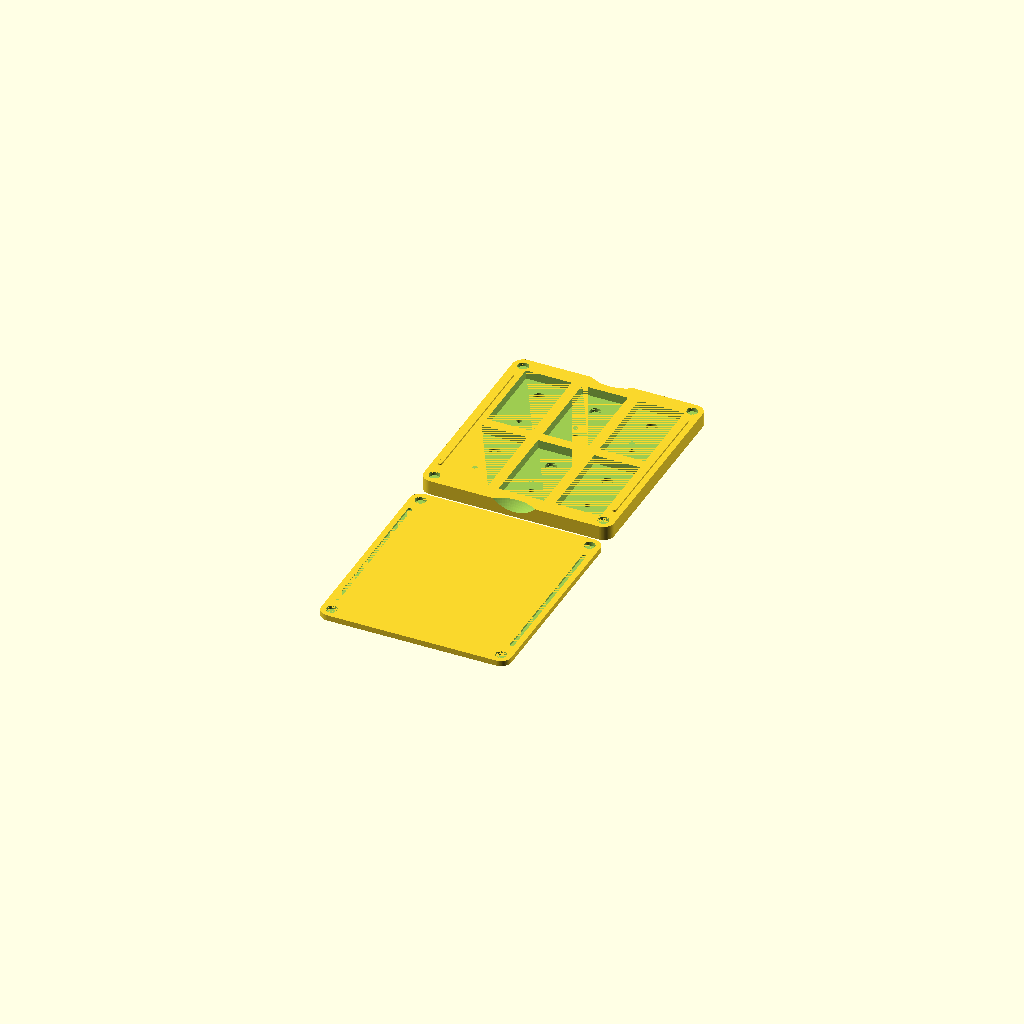
Cell 1 — every parameter at its default value.
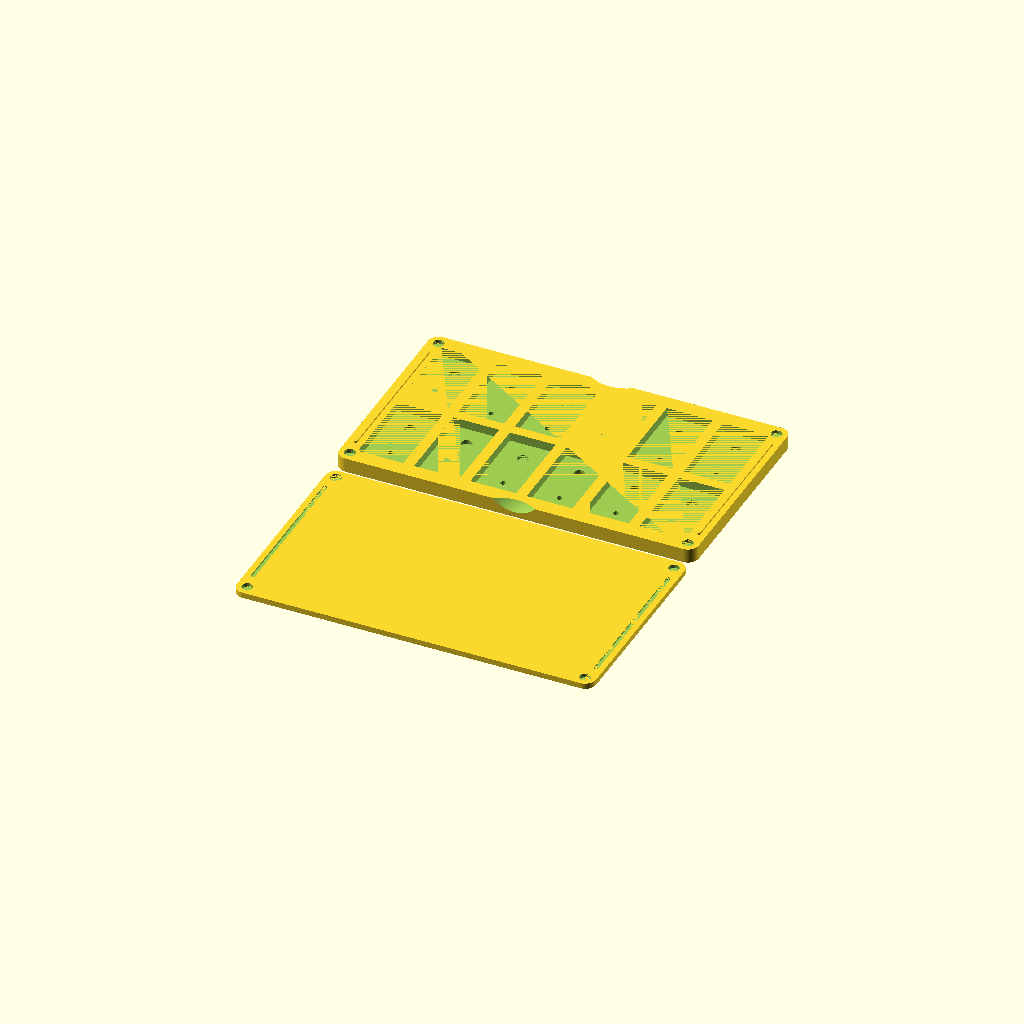
Cell 2 — dimensionA set to 6, the other parameters unchanged.
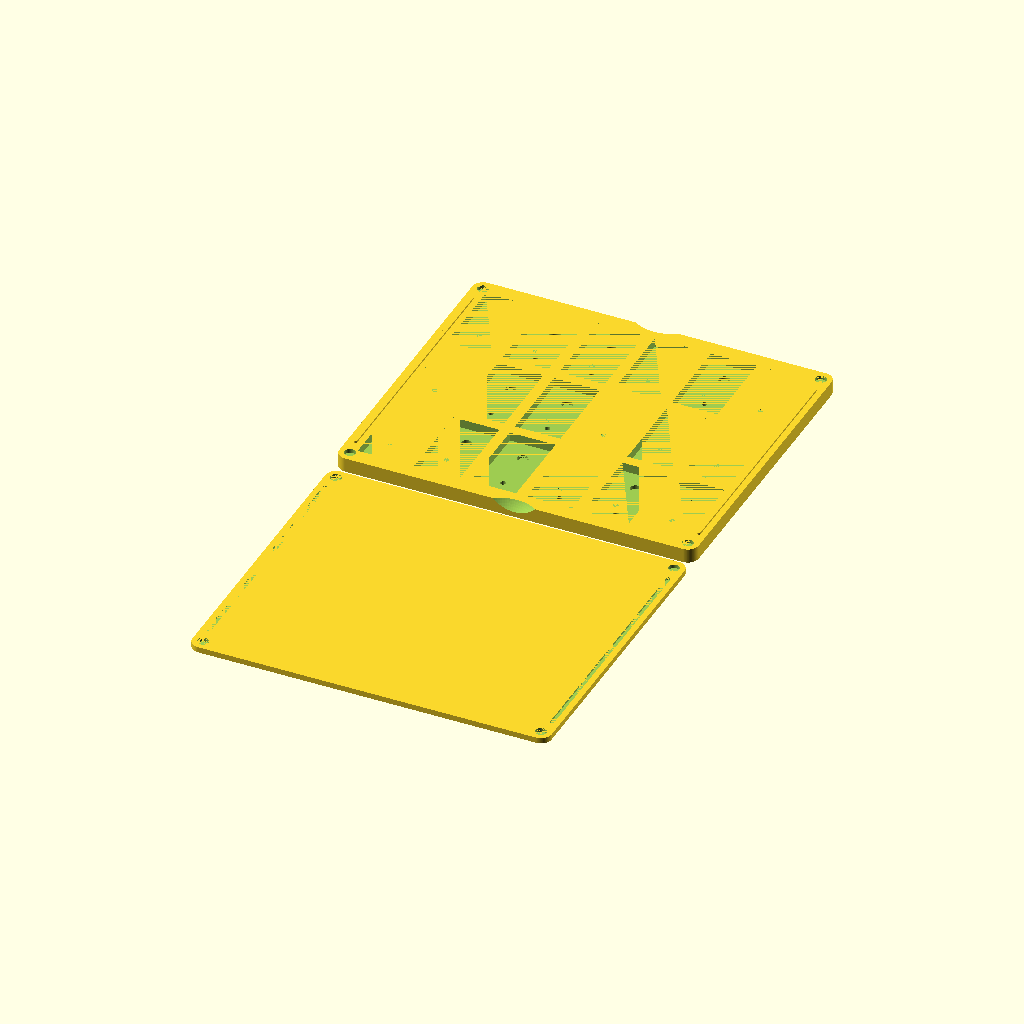
Cell 3 — dimensionB set to 6, the other parameters unchanged.
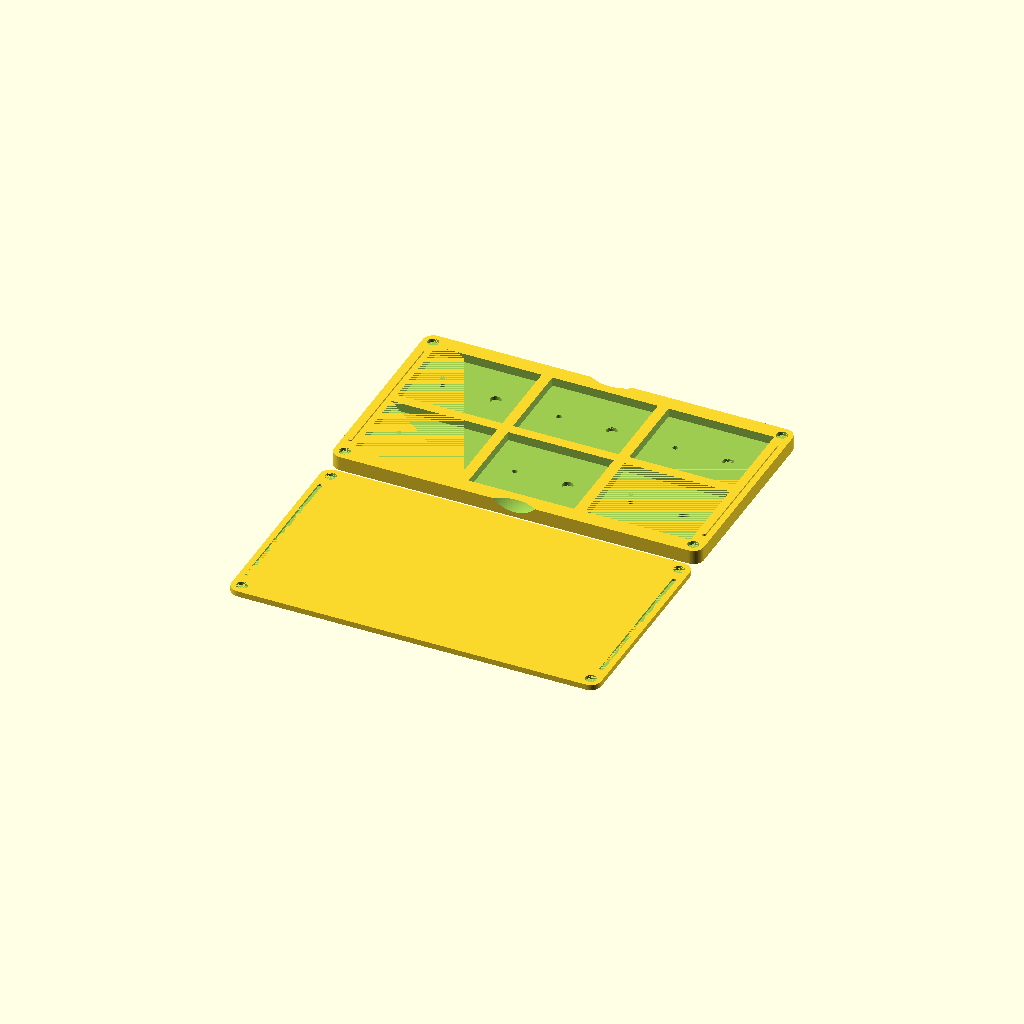
Cell 4 — panSizeX set to 60, the other parameters unchanged.
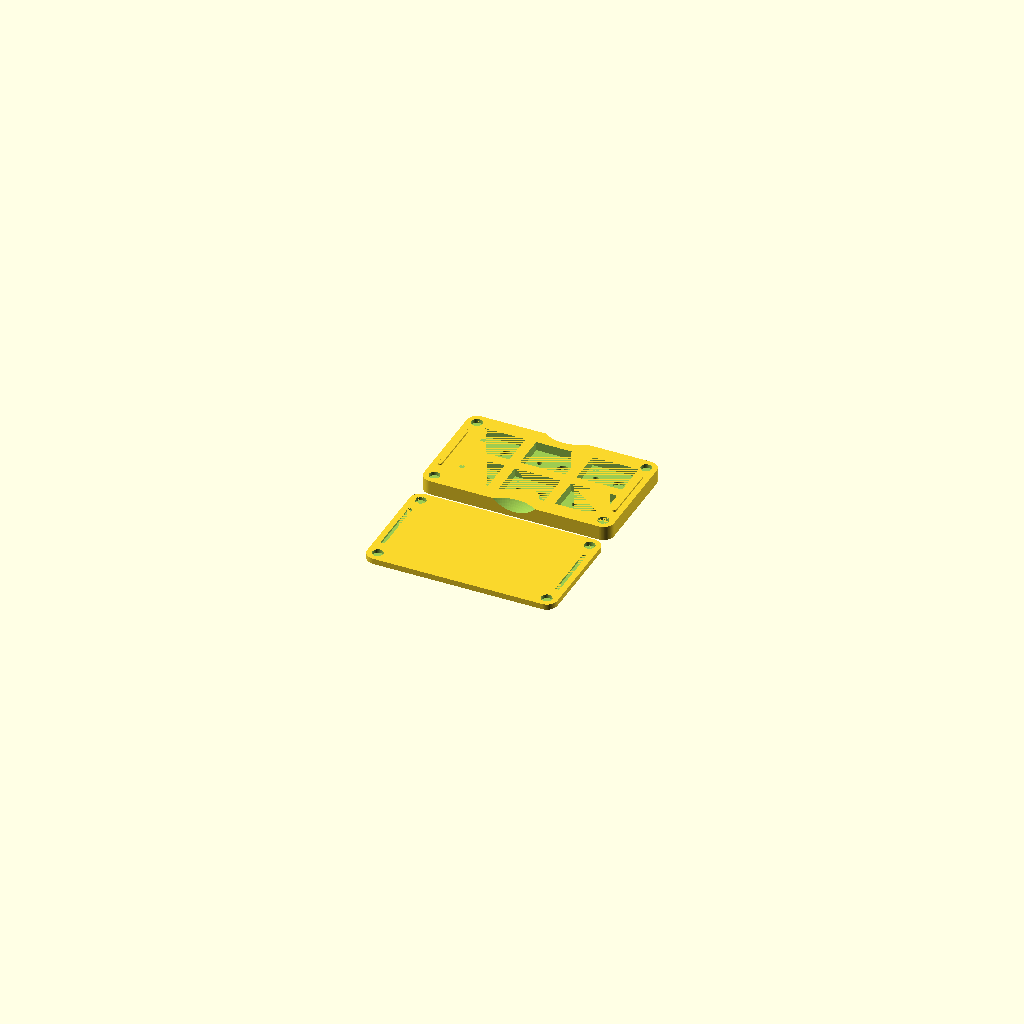
Cell 5: the same model with panSizeY = 20.
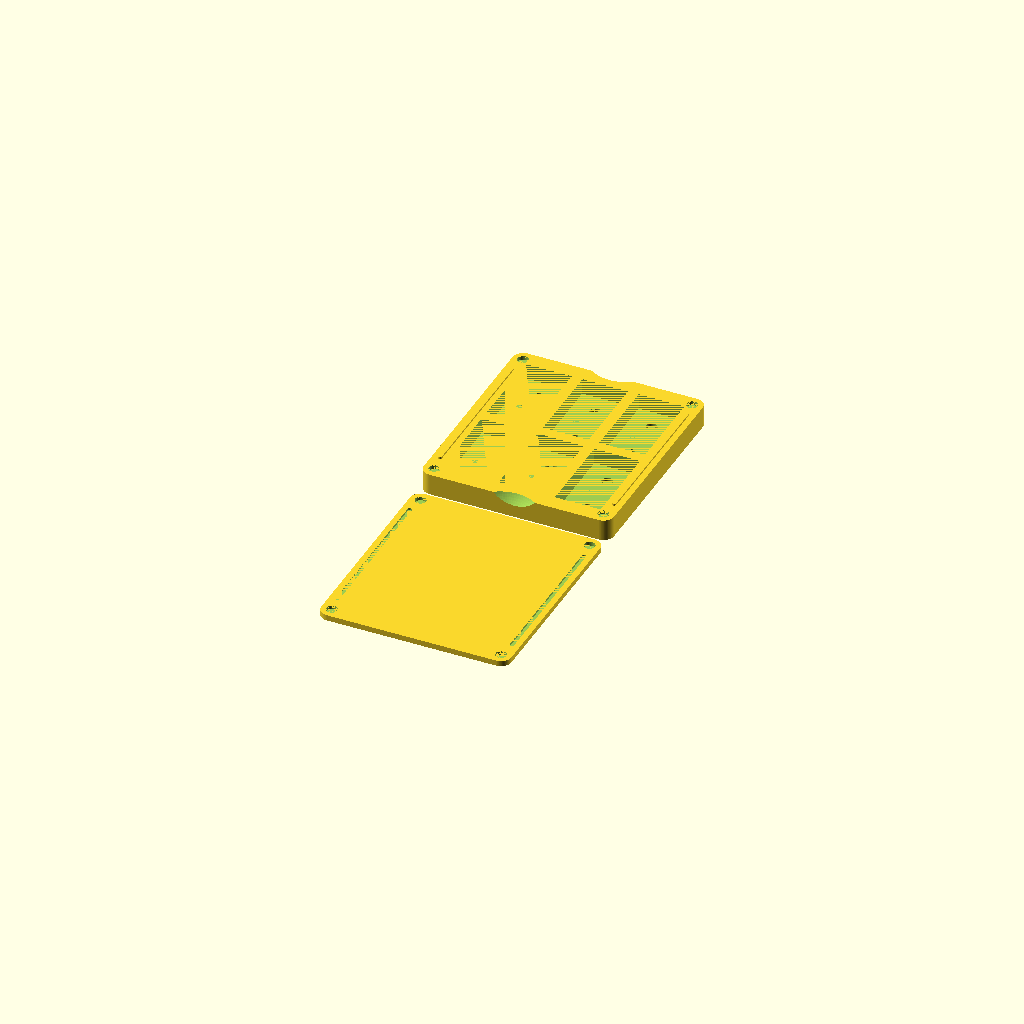
Cell 6 — panDepth set to 9, the other parameters unchanged.
All cells are drawn from one camera (rotation 55°, 0°, 25°, orthographic, colour scheme Cornfield), so only the parameter changes between them.
OpenSCAD source file rectangular-palette.scad:
// Magnetic Rectangular Eyeshadow Palette Generator v1.0

// Author profile: https://makerworld.com/en/@adan2013
// Project page: https://makerworld.com/en/models/1420749-customizable-magnetic-eyeshadow-palette
// Source code: https://github.com/adan2013/eyeshadow-palette-openscad
// Copyright (c) 2025 Daniel Alberski

// License: 
// Standard Digital File License 

// You shall not share, sub-license, sell, rent, host, transfer, or distribute in any way
// the digital or 3D printed versions of this object, nor any other derivative work of
// this object in its digital or physical format (including - but not limited to - remixes
// of this object, and hosting on other digital platforms). The objects may not be used
// without permission in any way whatsoever in which you charge money, or collect fees.

/*[Features]*/
// use pause feature to insert magnets during printing
hiddenMagnets = false;
// enable bottom rails for palette stacking
stackable = false;
// add push hole for each pan
addPushHole = true;
// remove lid from render
hideLid = false;
// remove base from render
hideBase = false;

/*[Pans]*/
// Number of pans in a column
dimensionA = 3; // [1:1:6]
// Number of pans in a row
dimensionB = 2; // [1:1:6]
// pan size in mm for x axis
panSizeX = 26; // [20:1:60]
// pan size in mm for y axis
panSizeY = 48; // [20:1:60]
// depth of the pans in mm
panDepth = 5; // [3:1:9]

/*[Magnets and push holes]*/
magnetDiameter = 6; // [5:1:10]
magnetHeight = 2; // [1:1:4]
pushHoleDiameter = 3; // [3:1:6]

/*[Spacing]*/
// outer margin of the whole palette in mm
cornerMargin = 3; // [2:1:10]
// distance between pans in mm
panSpacing = 6; // [3:1:10]

/*[Label]*/
// add text label to the lid
labelEnabled = false;
labelText = "My label";
labelSize = 8; // [6:1:12]
// font family name
labelFont = "Afacad";

/*[Hidden]*/
rowCount = min(dimensionA, dimensionB);
columnCount = max(dimensionA, dimensionB);

panIsVertical = panSizeY > panSizeX;
magnetRadius = magnetDiameter / 2;
pushHoleRadius = pushHoleDiameter / 2;

magnetBackWallThickness = 1;
magnetFrontWallThickness = hiddenMagnets ? 1 : 0;
railHeight = 1;
railThickness = 2;
railMagnetOffset = 6 + magnetRadius;

outerMargin = magnetDiameter + cornerMargin;

magnetOffsetX = panIsVertical ? 0 : (addPushHole ? panSizeX / 4 : 0);
magnetOffsetY = panIsVertical ? (addPushHole ? panSizeY / 4 : 0) : 0;
pushHoleOffsetX = panIsVertical ? 0 : panSizeX / -4;
pushHoleOffsetY = panIsVertical ? panSizeY / -4 : 0;

sphereOffsetY = 17;
sphereOffsetZ = 11;
sphereRadius = 23.5;

epsilon = 0.01;
gap = 0.2;
panTolRadius = 0.5;
lidPreviewGap = 5;
labelExtrude = 0.001;
smoothness = 100;

lidThickness = magnetBackWallThickness + magnetHeight + magnetFrontWallThickness + gap;
paletteThickness = panDepth + magnetFrontWallThickness + magnetHeight + magnetBackWallThickness + gap;
paletteWidth = (columnCount * panSizeX) + ((columnCount - 1) * panSpacing) + (2 * outerMargin);
paletteLength = (rowCount * panSizeY) + ((rowCount - 1) * panSpacing) + (2 * outerMargin);

cornerMagnetCenterOffset = magnetRadius + cornerMargin;
railOuterOffset = (cornerMargin + magnetDiameter - railThickness) / 2;
railInnerOffset = railOuterOffset + railThickness;

railStartY = cornerMagnetCenterOffset + railMagnetOffset;
rainEndY   = paletteLength - cornerMagnetCenterOffset - railMagnetOffset;
railLengthY = rainEndY - railStartY;

cornerMagnetCenters = [
    [cornerMagnetCenterOffset, cornerMagnetCenterOffset], // BL
    [paletteWidth - cornerMagnetCenterOffset, cornerMagnetCenterOffset], // BR
    [cornerMagnetCenterOffset, paletteLength - cornerMagnetCenterOffset], // TL
    [paletteWidth - cornerMagnetCenterOffset, paletteLength - cornerMagnetCenterOffset] // TR
];

module roundedCube(w, l, h, r, center = false) {
    r = max(0, min(r, w/2, l/2));
    translateVector = center ? [-w/2, -l/2, -h/2] : [0, 0, 0];

    translate(translateVector) {
        linear_extrude(height = h) {
            hull() {
                translate([r, r])
                    circle(r = r, $fn = smoothness);
                translate([w - r, r])
                    circle(r = r, $fn = smoothness);
                translate([r, l - r])
                    circle(r = r, $fn = smoothness);
                translate([w - r, l - r])
                    circle(r = r, $fn = smoothness);
            }
        }
    }
}

module generateFemaleRails() {
    railZ = -epsilon;
    railDepth = railHeight + gap + epsilon;
    railWidth = railThickness + 2 * gap;
    railLength = railLengthY + 2 * gap;
    translate([railOuterOffset - gap, railStartY - gap, railZ])
        roundedCube(railWidth, railLength, railDepth, railWidth / 2);
    translate([paletteWidth - railOuterOffset - railThickness - gap, railStartY - gap, railZ])
        roundedCube(railWidth, railLength, railDepth, railWidth / 2);
}

module generateBase() {
    union() {
        difference() {
            roundedCube(paletteWidth, paletteLength, paletteThickness, magnetRadius + cornerMargin);
            // Pans
            for (r = [0 : rowCount - 1]) {
                for (c = [0 : columnCount - 1]) {
                    xPos = outerMargin + panSizeX/2 + c * (panSizeX + panSpacing);
                    yPos = outerMargin + panSizeY/2 + r * (panSizeY + panSpacing);
                    // Pan rectangle
                    translate([xPos, yPos, paletteThickness - panDepth/2])
                        cube([panSizeX,panSizeY,panDepth + epsilon],center=true);
                    // Magnet hole
                    translate([xPos + magnetOffsetX, yPos + magnetOffsetY, paletteThickness - panDepth - magnetFrontWallThickness - magnetHeight - gap])
                        cylinder(h = magnetHeight + gap + (hiddenMagnets ? 0 : epsilon), r = magnetRadius + gap/2, $fn = smoothness);
                    // Push hole
                    if (addPushHole) {
                        translate([xPos + pushHoleOffsetX, yPos + pushHoleOffsetY, -epsilon])
                            cylinder(h = paletteThickness + 2 * epsilon, r = pushHoleRadius, $fn = smoothness);
                    }
                }
            }
            // Corner magnet holes
            for (pos = cornerMagnetCenters) {
                translate([pos[0], pos[1], paletteThickness - magnetFrontWallThickness - magnetHeight -  gap])
                    cylinder(h = magnetHeight + gap + (hiddenMagnets ? 0 : epsilon), r = magnetRadius + gap/2, $fn = smoothness);
            }
            // opening handles
            translate([paletteWidth / 2, -sphereOffsetY, paletteThickness + sphereOffsetZ])
                sphere(sphereRadius, $fn=smoothness);
            translate([paletteWidth / 2, paletteLength + sphereOffsetY, paletteThickness + sphereOffsetZ])
                sphere(sphereRadius, $fn=smoothness);
            // Female stacking bottom rails
            if (stackable) generateFemaleRails();
        }
        // Male rails
        railZ = paletteThickness;
        translate([railOuterOffset, railStartY, railZ])
            roundedCube(railThickness, railLengthY, railHeight, railThickness/2);
        translate([paletteWidth - railOuterOffset - railThickness, railStartY, railZ])
            roundedCube(railThickness, railLengthY, railHeight, railThickness/2);
    }
}

module generateLid() {
    difference() {
        roundedCube(paletteWidth, paletteLength, lidThickness, magnetRadius + cornerMargin);
        // Corner magnet holes
        for (pos = cornerMagnetCenters) {
            translate([pos[0], pos[1], hiddenMagnets ? magnetFrontWallThickness : -epsilon])
                cylinder(h = magnetHeight + gap + (hiddenMagnets ? 0 : epsilon), r = magnetRadius + gap/2, $fn = smoothness);
        }
        // Female rails
        generateFemaleRails();
        // Label
        if (labelEnabled) {
            color("#000") {
                translate([paletteWidth / 2, paletteLength / 2, lidThickness - labelExtrude]) {
                    linear_extrude(height = labelExtrude + epsilon) {
                        text(labelText, size = labelSize, font = labelFont, halign = "center", valign = "center");
                    }
                }
            }
        }
    }
}

translate([paletteWidth / -2, 0, 0]) {
    if (!hideBase) {
        translate([0, hideLid ? paletteLength / -2 : 0, 0]) {
            generateBase();
        }
    }

    if (!hideLid) {
        translate([0, hideBase ? paletteLength / 2 : -lidPreviewGap, lidThickness]) {
            rotate([180, 0, 0]) {
                generateLid();
            }
        }
    }
}
Customizer parameters (derived from the source; name, type, default, range or options):
hiddenMagnets: bool, default false
stackable: bool, default false
addPushHole: bool, default true
hideLid: bool, default false
hideBase: bool, default false
dimensionA: number, default 3, range 1 to 6, step 1
dimensionB: number, default 2, range 1 to 6, step 1
panSizeX: number, default 26, range 20 to 60, step 1
panSizeY: number, default 48, range 20 to 60, step 1
panDepth: number, default 5, range 3 to 9, step 1
magnetDiameter: number, default 6, range 5 to 10, step 1
magnetHeight: number, default 2, range 1 to 4, step 1
pushHoleDiameter: number, default 3, range 3 to 6, step 1
cornerMargin: number, default 3, range 2 to 10, step 1
panSpacing: number, default 6, range 3 to 10, step 1
labelEnabled: bool, default false
labelText: string, default "My label"
labelSize: number, default 8, range 6 to 12, step 1
labelFont: string, default "Afacad"
